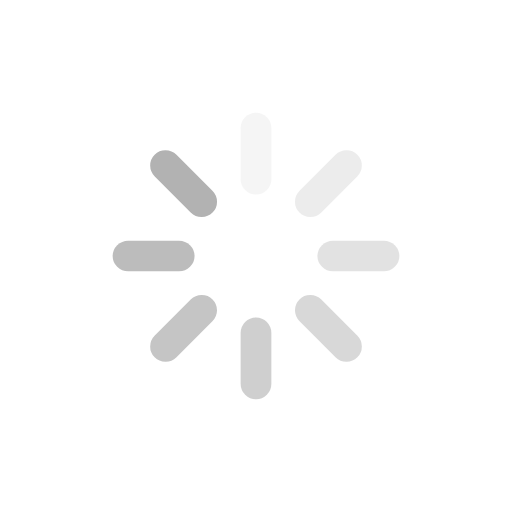
t = 0.00 s
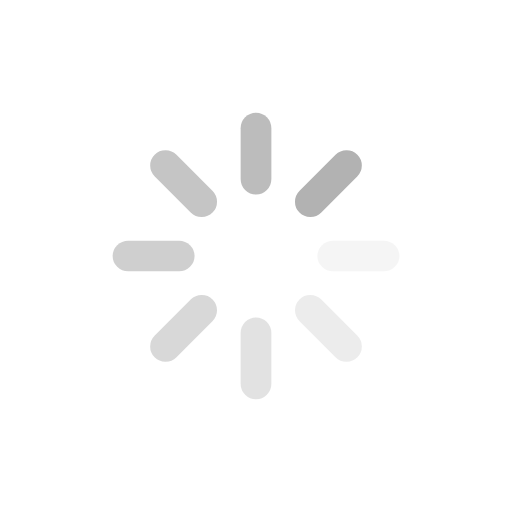
t = 0.25 s
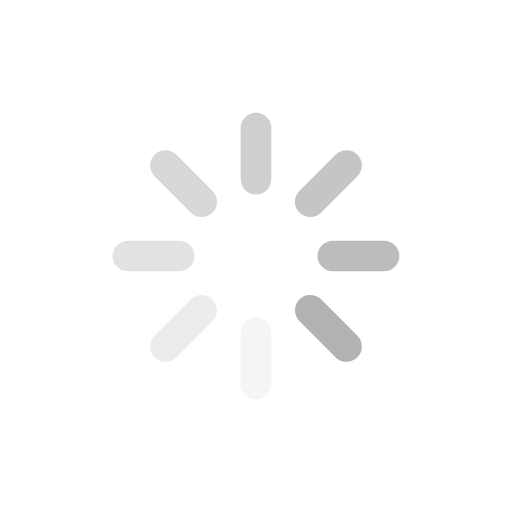
t = 0.50 s
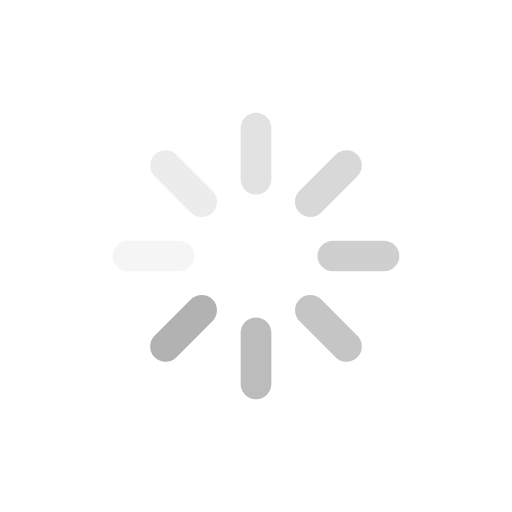
t = 0.75 s

The animated SVG that drew these frames (rendered in a browser with its animation timeline set to each time). Animation: 8 SMIL elements (animate=8); one cycle of 1.00 s, repeats indefinitely.

<?xml version="1.0" encoding="utf-8"?>
<svg xmlns="http://www.w3.org/2000/svg" xmlns:xlink="http://www.w3.org/1999/xlink" style="margin: auto; background: none; display: block; shape-rendering: auto;" width="200px" height="200px" viewBox="0 0 100 100" preserveAspectRatio="xMidYMid">
<g transform="rotate(0 50 50)">
  <rect x="47" y="22" rx="3" ry="3.04" width="6" height="16" fill="#b2b2b2">
    <animate attributeName="opacity" values="1;0" keyTimes="0;1" dur="1s" begin="-0.875s" repeatCount="indefinite"></animate>
  </rect>
</g><g transform="rotate(45 50 50)">
  <rect x="47" y="22" rx="3" ry="3.04" width="6" height="16" fill="#b2b2b2">
    <animate attributeName="opacity" values="1;0" keyTimes="0;1" dur="1s" begin="-0.75s" repeatCount="indefinite"></animate>
  </rect>
</g><g transform="rotate(90 50 50)">
  <rect x="47" y="22" rx="3" ry="3.04" width="6" height="16" fill="#b2b2b2">
    <animate attributeName="opacity" values="1;0" keyTimes="0;1" dur="1s" begin="-0.625s" repeatCount="indefinite"></animate>
  </rect>
</g><g transform="rotate(135 50 50)">
  <rect x="47" y="22" rx="3" ry="3.04" width="6" height="16" fill="#b2b2b2">
    <animate attributeName="opacity" values="1;0" keyTimes="0;1" dur="1s" begin="-0.5s" repeatCount="indefinite"></animate>
  </rect>
</g><g transform="rotate(180 50 50)">
  <rect x="47" y="22" rx="3" ry="3.04" width="6" height="16" fill="#b2b2b2">
    <animate attributeName="opacity" values="1;0" keyTimes="0;1" dur="1s" begin="-0.375s" repeatCount="indefinite"></animate>
  </rect>
</g><g transform="rotate(225 50 50)">
  <rect x="47" y="22" rx="3" ry="3.04" width="6" height="16" fill="#b2b2b2">
    <animate attributeName="opacity" values="1;0" keyTimes="0;1" dur="1s" begin="-0.25s" repeatCount="indefinite"></animate>
  </rect>
</g><g transform="rotate(270 50 50)">
  <rect x="47" y="22" rx="3" ry="3.04" width="6" height="16" fill="#b2b2b2">
    <animate attributeName="opacity" values="1;0" keyTimes="0;1" dur="1s" begin="-0.125s" repeatCount="indefinite"></animate>
  </rect>
</g><g transform="rotate(315 50 50)">
  <rect x="47" y="22" rx="3" ry="3.04" width="6" height="16" fill="#b2b2b2">
    <animate attributeName="opacity" values="1;0" keyTimes="0;1" dur="1s" begin="0s" repeatCount="indefinite"></animate>
  </rect>
</g>
<!-- [ldio] generated by https://loading.io/ --></svg>